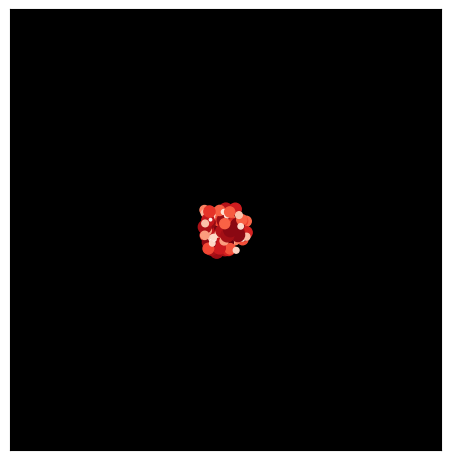

Here is the Python script that generated this plot: (Note: this script raises an exception after producing the figure.)

## general functions ##

# random number generation
import random


## process monitoring ##

# timing of process components
import time


## data processing ##

# numerical image array handling / manipulation
import numpy as np

# image convolution and analysis
import scipy.ndimage as ndi


## visual display ##

# set qt(5) as rendering framework (display)
%matplotlib qt

# matplotlib plotting for interactive image display
import matplotlib.pyplot as plt

# display colour / colourmap handling
import matplotlib.colors as colors
#import matplotlib.cm as cmx




### Initialise Interactive Display Figure ###

## Inputs ##
# none

## Outputs ##
# fig - matplotlib.pyplot figure reference
# axs - figure axes reference

def init_display(_ticks = False, _labels = False, _ax_lim = False):

    # ensure set interactive plotting on
    plt.ion()

    # initialise display figure and axes
    fig = plt.figure(figsize=(5, 5))
    axs = fig.add_subplot(111)
    
    plt.tight_layout()
    
    # set background colour
    axs.set_facecolor('k')
    #ax.set_facecolor((1.0, 0.47, 0.42))
    
    # set axes range, relative zero
    if _ax_lim:
        axs.set_xlim(-_ax_lim, _ax_lim)
        axs.set_ylim(-_ax_lim, _ax_lim)
    
    # clean format display, no ticks / labels
    if not _labels:
        axs.set_xticklabels('')
        axs.set_yticklabels('')
    
    if not _ticks:
        axs.set_xticks([])
        axs.set_yticks([])
    
    # return figure and axes
    return fig, axs






### combined physics and visual rendering

## generate initial sparse multidimensional vector array
# calculate initial point state (distance, force, potential/kinetic energy)
# cluster points by euclidian distance with thresholds weighted by point total energy
# group/sort by energy density, set tiered calculation frequency

## initialise perspective
# make uniform grids per step group (calculation frequency), coarse for low energy density groups
# number of grid coarse levels determines distance level of detail smoothness
# average/interpolation between grid levels at distance threshold limits
# label sparse points with location in each step grid
# calculate initial grid segment energy densities, parameter averages relevant to force fields (mass)

## initialise perspective transforms (translate, rotate, skew)
# from static perspective, build distance relations from perspective plane intersection and each grid component
# level of detail coarse grid selection, scaled by distance and energy density

### to display each frame, iterate over steps (each group by calculation frequency):

## perform physics calculations on data point subset (energy density grouping) for a given step
# use average point of coarser group grid for finer group step boundary calculations
# complexity of force fields used depends on group energy density
# update point positions and energy, store point index mask of updated data (energy, position)

## build frame for display, case of static perspective, dynamic environment
# take updated points mask and update each grid averages/parameters for grid subset linked to updated points
# only consider each grid total grid point energy change or grid to grid energy transfer, both by thresholds

# current frame uniform intensity decay, constant time (scaled by step time)
# build counts/intensity per pixel over perspective plane from grid vector intersections each step
# intensity/pixel size scaled by energy density and distance (coarse grid selection)
# update frame with new step pixel intensities

## consistent rotate/translate/transform grid for fixed perspective, movement of perspective requires:
# rebuild perspective plane to each grid point distance relations
# reduce pixel intensity decay rate and increase intensity scaling for first few steps to normalise frame shift
# return decay and scale to standard when perspective is static

## perspective plane vector intersection can be single ray from point, inherently grid scaled by energy density
# can be extended into multi-ray projection per point, random direction/scattering
# further incorporate full path/ray tracing with reflection based on grid/point material properties


### interest and display scaling based on any dimension/averaged measure

# physics calculation segmentation can be completely separate from light path rendering and display
# require grid average properties that are relevant to light propagation
# separate segmentation grids for reflection/surface roughness, coarse detail requirements

# each process has tiered grids segmented/clustered based on requisite parameters for process calculations
# vector points contain labels for location within each process grids


### larger generic structure

# physical vector point array with continous consistent position axes, accurate clustering by energy density
# uniform grids for each process (display rendering), tiered by desired parameters (distance, energy, material)
# fast analysis of system state and properties using process grids to average, direct display filters
# machine learning for coarse grid physics approximations where appropriate, reduce computational load


### coarse grid switching at high energy density gradients, fractal material based detail generation

### colour/alpha channel for pixel intensities, based on desired parameter (distance, energy density)
# adjust the displayed information, both static appearance and temporal behaviour (relative intensity decay)
# enable pseudo-fft filter on display, pixel intensity delta, variable post-frame generation filter






## Notes:
# physics framework currently written using straight python and flexible data structure, limit lib. deps. 




### Data Structure Definition and State Initialisation Functions ###


## Generate Data Storage Object ##

## Details:
# define data storage object structure and set defaults
# includes current node count [integer], node storage object [dict]

## Inputs:
# none
## Outputs:
# data - data structure object [dict]

def gen_data():
    
    data = {}
    
    data['nodes'] = {}
    data['n_nodes'] = 0
    
    return data


## Generate Data Node Object ##

## Details:
# define data node object structure and set defaults
# includes node index [integer], params object [dict], rels object [dict]
# call gen_params, gen_rels for node param/rel objects

## Inputs:
# nid - node index identifier [integer]

## Outputs:
# node - data structure node object [dict]

def gen_node(nid):
    
    node = {}
    
    node['nid'] = nid
    
    node['params'] = gen_params()
    node['rels'] = gen_rels()
    
    return node


## Generate Data Node Parameters Object ##

## Details:
# define node parameters object structure and set defaults
# includes node mass [float], node position/velocity/acceleration (n-dimensional) [array]

## Inputs:
# none

## Outputs:
# params - data node params object [dict]

def gen_params():
    
    params = {}
    
    params['mass'] = random.randint(1, 100)/1.
    
    dims = 2
    params['pos'] = []
    
    for d in range(dims):
        params['pos'].append(random.randint(-100, 100)/10.)
    params['vel'] = []
    
    for d in range(dims):
        params['vel'].append(random.randint(-10, 10)/100.)
    params['acc'] = []
    
    for d in range(dims):
        params['acc'].append(random.randint(-1, 1)/100.)
        
    return params


## Generate Data Node-Node Relations Object ##

## Details:
# define node relations object structure and set defaults
# includes node-node distance and (multiple) force objects [dict]

## Inputs:
# none

## Outputs:
# rels - data node rels object [dict]

def gen_rels():
    
    rels = {}
    
    rels['dist'] = {}
    rels['gravity'] = {}
    #rels['fear'] = {}
    
    return rels


## Generate and Add Data Node Object to Data Storage Object ##

## Details:
# get node index, update current node count
# call gen_node, add generated data node to data storage object

## Inputs:
# data - data storage object

## Outputs:
# none

def add_node(data):
    
    nid = data['n_nodes']
    node = gen_node(nid)
    
    data['nodes'].update({nid:node})
    data['n_nodes'] += 1




### Physics and Parameter Calculation Functions ###


## Calculate Node-Node Euclidean Distance ##

## Details:
# calculate inter-node euclidean distance from node position vectors

## Inputs:
# nid1, nid2 - data node indicies

## Outputs:
# dist - node-node distance [float]

def distance(nid1, nid2):
    
    n1 = data['nodes'][nid1]['params']['pos']
    n2 = data['nodes'][nid2]['params']['pos']
    
    # update to include dimensional weighting
    
    dist = sum([ (n2[i] - n1[i])**2 for i in range(len(n1)) ])**.5
    
    return dist


## Calculate Node-Node Force: Gravity ##

## Details:
# calculate inter-node force vector, gravity from node-node distance vector

## Inputs:
# nid1, nid2 - data node indicies

## Outputs:
# force - node-node force vector [float], (n-dimensional) array

def gravity(nid1, nid2):
    
    node1 = data['nodes'][nid1]
    node2 = data['nodes'][nid2]
    n1p = node1['params']['pos']
    n2p = node2['params']['pos']
    
    # get node-node distance each dimension (vector array)
    di = [ (n2p[i] - n1p[i]) for i in range(len(n1p)) ]
    dist = node1['rels']['dist'][nid2]
    
    n1m = node1['params']['mass']
    n2m = node2['params']['mass']
    
    G = 1.
    grav = G *( (n1m * n2m) / dist**2 )
    force = [ grav*d for d in di ]
    
    return force



def get_fear(nid1, nid2):
    
    node1 = data['nodes'][nid1]
    node2 = data['nodes'][nid2]
    n1p = node1['params']['pos']
    n2p = node2['params']['pos']
    
    di = [ (n2p[i] - n1p[i]) for i in range(len(n1p)) ]
    #dist = distance(node1, node2)
    dist = node1['rels']['dist'][nid2]
    
    n1m = node1['params']['mass']
    n2m = node2['params']['mass']
    k = 0.001
    force = -(k*(np.e**dist))
    return [ d*force for d in di ]





### Update State Functions ###


# update node-node euclidean distance
def update_distance(nodes):
    
    for n in [ (n1, n2) for n1 in nodes for n2 in nodes if n1 < n2 ]:
        
        dist = distance(n[0], n[1])
        
        data['nodes'][n[0]]['rels']['dist'][n[1]] = dist
        data['nodes'][n[1]]['rels']['dist'][n[0]] = dist

        
# update node-node force: gravity
def update_gravity(nodes):
    
    for n in [ (n1, n2) for n1 in nodes for n2 in nodes if n1 < n2 ]:
        
        grav = gravity(n[0], n[1])
        
        data['nodes'][n[0]]['rels']['gravity'][n[1]] = grav
        data['nodes'][n[1]]['rels']['gravity'][n[0]] = [ -g for g in grav ]
        
        
        
def update_fear(nodes):
    for n in [ (n1, n2) for n1 in nodes for n2 in nodes if n1 < n2 ]:
        fear = get_fear(n[0], n[1])
        data['nodes'][n[0]]['rels']['fear'][n[1]] = fear
        data['nodes'][n[1]]['rels']['fear'][n[0]] = [ -f for f in fear ]

        
# update node acceleration vector from net force vectors
def update_acc(nodes):
    
    for n in nodes:
        
        grav = data['nodes'][n]['rels']['gravity']
        net_g = [ sum([i[d] for i in grav.values()]) for d in range(len(list(grav.values())[0])) ]
        
        #fear = data['nodes'][n]['rels']['fear']
        #net_d = [ sum([i[d] for i in fear.values()]) for d in range(len(list(fear.values())[0])) ]
        
        net_f = net_g #np.array(net_g) + np.array(net_d)
        
        mass = data['nodes'][n]['params']['mass']
        net_a = [ f/mass for f in net_f ]
        
        # set node object net acc vector
        data['nodes'][n]['params']['acc'] = net_a

        
# update node velocity and position vectors from acceleration vector
def update_vel_pos(nodes, t_delta):
    
    for n in range(data['n_nodes']):
        
        pos = data['nodes'][n]['params']['pos']
        vel = data['nodes'][n]['params']['vel']
        acc = data['nodes'][n]['params']['acc']
        
        n_vel = [ vel[d] + acc[d]*t_delta for d in range(len(acc)) ]
        
        n_pos = [ pos[d] + vel[d]*t_delta + .5*acc[d]*t_delta**2 for d in range(len(acc)) ]
        
        # set node object pos/vel vector
        data['nodes'][n]['params']['pos'] = n_pos
        data['nodes'][n]['params']['vel'] = n_vel

        
# iterate simulation by uniform timestep, calculate net force, update positions
def timestep(nodes, t_delta):
    
    update_distance(nodes)
    update_gravity(nodes)
    #update_fear(nodes)
    
    update_acc(nodes)
    update_vel_pos(nodes, t_delta)




## runnning sim functions


# initialise data storage object, generate N nodes
def init(N = 10):
    
    data = gen_data()
    
    for _ in range(N):
        add_node(data)
    
    # weight 
    #for n in range(data['n_nodes']):
    #    data['nodes'][n]['params']['pos'][2] += 100
    
    return data


# run simulation over time period, display node positions
def plot_timestep(steps = 100, t_delta = 0.01, Hz = 60):
    
    # initialise figure
    fig, axs = init_display(_ax_lim = 100)
    
    # initialise plot
    x = [ data['nodes'][n]['params']['pos'][0] for n in range(data['n_nodes']) ]
    y = [ data['nodes'][n]['params']['pos'][1] for n in range(data['n_nodes']) ]
    #z = [ data['nodes'][n]['params']['pos'][2] for n in range(data['n_nodes']) ]
    m = [ data['nodes'][n]['params']['mass'] for n in range(data['n_nodes']) ]
    
    #sca = ax.scatter(x, y, s = [i for i in z], c = m)
    sca = axs.scatter(x, y, c = m, s = m, cmap = 'Reds', edgecolor = None)

    plt.pause(0.5)

    # iterate through time
    for ti in range(steps):
        nodes = list(data['nodes'].keys())
        
        timestep(nodes, t_delta)
        
        # only display every nth timestep update
        n = 1
        if ti % n == 0:

            x = []; y = []; z = []; lbls = []
            for n in range(data['n_nodes']):
                pos = data['nodes'][n]['params']['pos']
                x.append(pos[0])
                y.append(pos[1])
                #z.append(pos[2])
            sca.set_offsets(np.c_[x,y])
            
            #sca.set_sizes([i for i in z])

        plt.pause(Hz**-1)
        
        


data = init(100)

#sun_params = {'mass': 2000.0, 'pos': [0.0, 0.0], 'vel': [0.0, 0.0], 'acc': [0.0, 0.0]}
#data['nodes'][0]['params'] = sun_params

plot_timestep(500)




